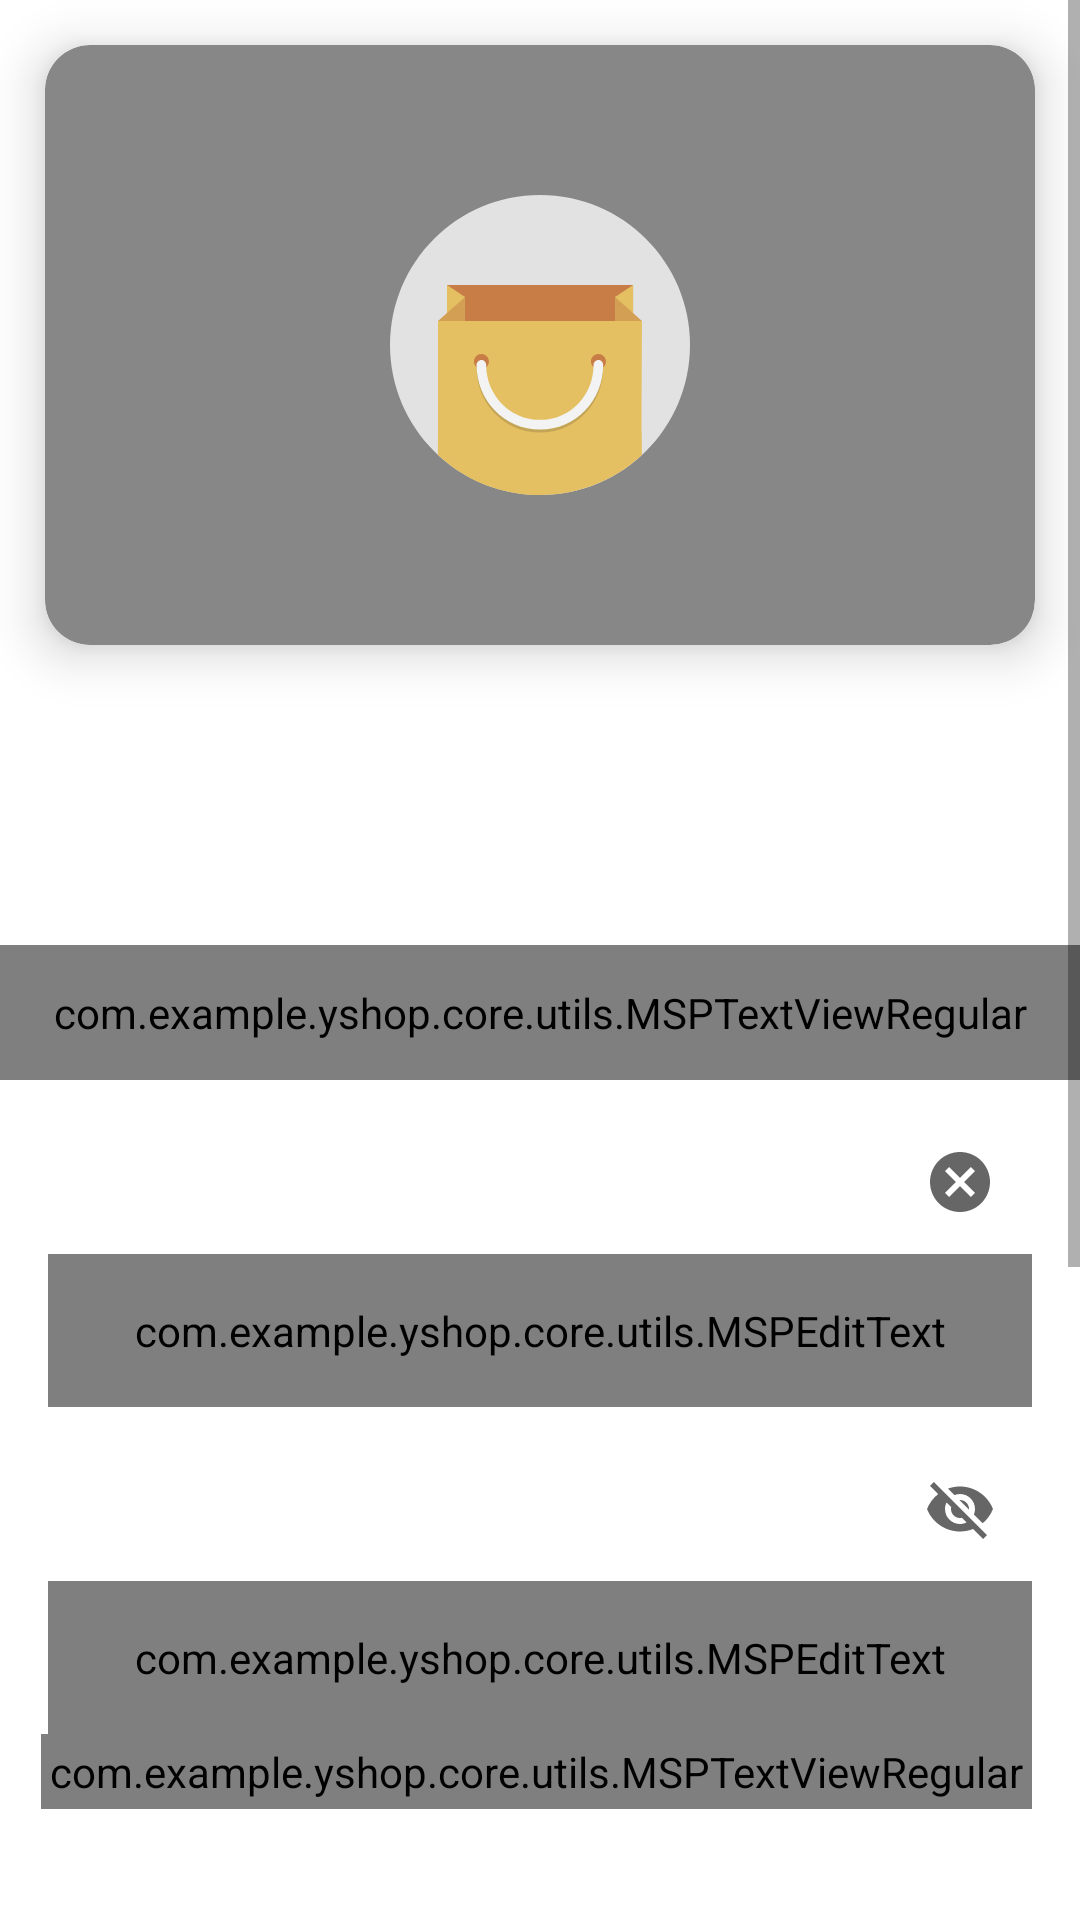

Write the Android layout XML for this screen, with the resource values it uses.
<!-- AndroidManifest.xml: application theme AppTheme -->
<!-- res/layout/fragment_log_in.xml -->
<?xml version="1.0" encoding="utf-8"?>
<layout xmlns:android="http://schemas.android.com/apk/res/android"
    xmlns:app="http://schemas.android.com/apk/res-auto"
    xmlns:tools="http://schemas.android.com/tools">

   <data>
      <variable
          name="logInVarViewModel"
          type="com.example.yshop.feature.loginfragment.domain.viewmodel.LogInViewModel" />
   </data>

   <ScrollView
       android:layout_width="match_parent"
       android:layout_height="match_parent"
       tools:context=".loginfragment.LogInFragment"
       android:fillViewport="true"
       android:id="@+id/sc_viewId">


      <androidx.constraintlayout.widget.ConstraintLayout
          android:layout_width="match_parent"
          android:layout_height="match_parent">

         <androidx.cardview.widget.CardView
             android:id="@+id/f1_header_image"
             android:layout_width="match_parent"
             android:layout_height="@dimen/auth_header_image_height"
             app:cardBackgroundColor="#878787"
             app:cardElevation="10dp"
             app:cardCornerRadius="15dp"
             android:layout_margin="15dp"
             app:layout_constraintEnd_toEndOf="parent"
             app:layout_constraintStart_toStartOf="parent"
             app:layout_constraintTop_toTopOf="parent">

            <ImageView
                android:layout_width="match_parent"
                android:layout_height="match_parent"
                android:contentDescription="@string/content_description"
                android:scaleType="fitXY"
                 />

            <ImageView
                android:layout_width="@dimen/auth_logo_width_size"
                android:layout_height="@dimen/auth_logo_height_size"
                android:layout_gravity="center"
                android:contentDescription="@string/app_name"
                android:scaleType="center"
                android:src="@drawable/y_shop_logo" />

         </androidx.cardview.widget.CardView>


         

         <com.example.yshop.core.utils.MSPTextViewRegular
             android:id="@+id/tv_title"
             android:layout_width="match_parent"
             android:layout_height="45dp"
             android:layout_marginTop="300dp"
             android:gravity="center"
             android:text="@string/title_login"
             android:textColor="@color/common_google_signin_btn_text_light_focused"
             android:textSize="@dimen/title_textSize"
             app:layout_constraintEnd_toEndOf="parent"
             app:layout_constraintHorizontal_bias="0.0"
             app:layout_constraintStart_toStartOf="parent"
             app:layout_constraintTop_toTopOf="@+id/f1_header_image">

         </com.example.yshop.core.utils.MSPTextViewRegular>

         <com.google.android.material.textfield.TextInputLayout
             android:id="@+id/til_emailId"
             style="@style/Widget.MaterialComponents.TextInputLayout.OutlinedBox"
             android:layout_width="match_parent"
             android:layout_height="wrap_content"
             android:layout_marginStart="16dp"
             android:layout_marginTop="10dp"
             android:layout_marginEnd="16dp"
             android:hint="@string/et_hint_email_id"
             android:textColorHint="@color/colorSecondaryText"
             app:endIconMode="clear_text"
             app:layout_constraintEnd_toEndOf="parent"
             app:layout_constraintStart_toStartOf="parent"
             app:layout_constraintTop_toBottomOf="@+id/tv_title">

            <com.example.yshop.core.utils.MSPEditText
                android:id="@+id/et_emailId"
                android:layout_width="match_parent"
                android:layout_height="wrap_content"
                android:inputType="textEmailAddress"
                android:text="@={logInVarViewModel.etEmail}"
                android:padding="@dimen/et_padding"
                android:textColor="@color/colorPrimaryText"
                android:textSize="@dimen/et_textSize" />
         </com.google.android.material.textfield.TextInputLayout>


         <com.google.android.material.textfield.TextInputLayout
             android:id="@+id/til_passwordId"
             style="@style/Widget.MaterialComponents.TextInputLayout.OutlinedBox"
             android:layout_width="match_parent"
             android:layout_height="wrap_content"
             android:layout_marginStart="16dp"
             android:layout_marginTop="10dp"
             android:layout_marginEnd="16dp"
             android:hint="@string/et_hint_password"
             android:textColorHint="@color/colorSecondaryText"
             app:endIconMode="password_toggle"
             app:layout_constraintEnd_toEndOf="parent"
             app:layout_constraintStart_toStartOf="parent"
             app:layout_constraintTop_toBottomOf="@+id/til_emailId">

            <com.example.yshop.core.utils.MSPEditText
                android:id="@+id/et_passwordId"
                android:layout_width="match_parent"
                android:layout_height="wrap_content"
                android:inputType="textPassword"
                android:text="@={logInVarViewModel.etPassword}"
                android:padding="@dimen/et_padding"
                android:textColor="@color/colorPrimaryText"
                android:textSize="@dimen/et_textSize" />
         </com.google.android.material.textfield.TextInputLayout>

         <com.example.yshop.core.utils.MSPTextViewRegular
             android:id="@+id/tv_forget_passwordId"
             android:layout_width="wrap_content"
             android:layout_height="wrap_content"
             android:layout_marginEnd="16dp"
             android:foreground="?attr/selectableItemBackground"
             android:padding="@dimen/clickable_text_view_padding"
             android:text="@string/lbl_forget_password"
             android:textColor="@color/colorSecondaryText"
             android:textSize="@dimen/forget_password_textSize"
             app:layout_constraintEnd_toEndOf="parent"
             app:layout_constraintTop_toBottomOf="@id/til_passwordId" />


         <com.example.yshop.core.utils.MSPButton
             android:id="@+id/btn_loginId"
             android:layout_width="@dimen/button_width_size"
             android:layout_height="@dimen/button_height_size"
             android:layout_marginTop="52dp"
             android:background="@drawable/button_background"
             android:foreground="?attr/selectableItemBackground"
             android:gravity="center"
             android:padding="@dimen/btn_padding"
             android:paddingBottom="@dimen/btn_padding"
             android:text="@string/btn_lbl_login"
             android:textColor="@color/colorWhite"
             android:textSize="@dimen/btn_textSize"
             app:layout_constraintEnd_toEndOf="parent"
             app:layout_constraintHorizontal_bias="0.495"
             app:layout_constraintStart_toStartOf="parent"
             app:layout_constraintTop_toBottomOf="@+id/tv_forget_passwordId" />

         <LinearLayout
             android:id="@+id/linearLayout2"
             android:layout_width="wrap_content"
             android:layout_height="wrap_content"
             android:layout_marginTop="5dp"
             android:gravity="center_vertical"
             android:orientation="horizontal"
             app:layout_constraintEnd_toEndOf="parent"
             app:layout_constraintStart_toStartOf="parent"
             app:layout_constraintTop_toBottomOf="@+id/btn_loginId">

            <com.example.yshop.core.utils.MSPTextViewRegular
                android:id="@+id/tv_don_t_have_an_accountId"
                android:layout_width="wrap_content"
                android:layout_height="wrap_content"
                android:layout_marginTop="5dp"
                android:padding="@dimen/clickable_text_view_padding"
                android:text="@string/don_t_have_an_account"
                android:textColor="@color/colorSecondaryText"
                android:textSize="@dimen/lbl_text_view_textSize" />

            <com.example.yshop.core.utils.MSPTextViewBold
                android:id="@+id/tv_registerId"
                android:layout_width="wrap_content"
                android:layout_height="wrap_content"
                android:layout_marginTop="5dp"
                android:foreground="?attr/selectableItemBackground"
                android:padding="@dimen/clickable_text_view_padding"
                android:text="@string/register"
                android:textColor="@color/colorSecondaryText"
                android:textSize="@dimen/lbl_text_view_textSize" />
         </LinearLayout>

      </androidx.constraintlayout.widget.ConstraintLayout>


   </ScrollView>
</layout>
<!-- resources referenced by this layout -->
<resources>
  <color name="colorPrimaryText">#222934</color>
  <color name="colorSecondaryText">#989898</color>
  <color name="colorWhite">#FFFFFFFF</color>
  <dimen name="auth_header_image_height">200dp</dimen>
  <dimen name="auth_logo_height_size">100dp</dimen>
  <dimen name="auth_logo_width_size">200dp</dimen>
  <dimen name="btn_padding">3dp</dimen>
  <dimen name="btn_textSize">13sp</dimen>
  <dimen name="button_height_size">35dp</dimen>
  <dimen name="button_width_size">300dp</dimen>
  <dimen name="clickable_text_view_padding">3dp</dimen>
  <dimen name="et_padding">16dp</dimen>
  <dimen name="et_textSize">13sp</dimen>
  <dimen name="forget_password_textSize">13sp</dimen>
  <dimen name="lbl_text_view_textSize">13sp</dimen>
  <dimen name="title_textSize">18sp</dimen>
  <!-- drawable button_background (drawable) -->
  <?xml version="1.0" encoding="utf-8"?>
  <shape xmlns:android="http://schemas.android.com/apk/res/android">
  
      <gradient
          android:angle="360"
          android:endColor="@color/colorThemeBlue"
          android:startColor="@color/colorThemeDark"
          android:type="linear"/>
  
      <corners android:radius="@dimen/button_background_radius"/>
  </shape>
  <!-- drawable y_shop_logo: vector/xml drawable (drawable, 2091 chars, omitted) -->
  <string name="app_name">YShop</string>
  <string name="btn_lbl_login">Login</string>
  <string name="content_description">image</string>
  <string name="don_t_have_an_account">Don\'t have an account?</string>
  <string name="et_hint_email_id">Email ID</string>
  <string name="et_hint_password">Password</string>
  <string name="lbl_forget_password">Forget Password?</string>
  <string name="register"><u>Register</u></string>
  <string name="title_login">Log in</string>
  <style name="AppTheme" parent="Theme.MaterialComponents.DayNight.DarkActionBar">
  
          
          <item name="colorPrimary">@color/colorPrimary</item>
          <item name="colorPrimaryDark">@color/colorPrimaryDark</item>
          <item name="colorAccent">@color/colorAccent</item>
  
      </style>
  <color name="colorThemeBlue">#878787</color>
  <color name="colorThemeDark">#878787</color>
  <dimen name="button_background_radius">10dp</dimen>
  <color name="colorPrimary">#878787</color>
  <color name="colorPrimaryDark">#878787</color>
  <color name="colorAccent">#878787</color>
</resources>
